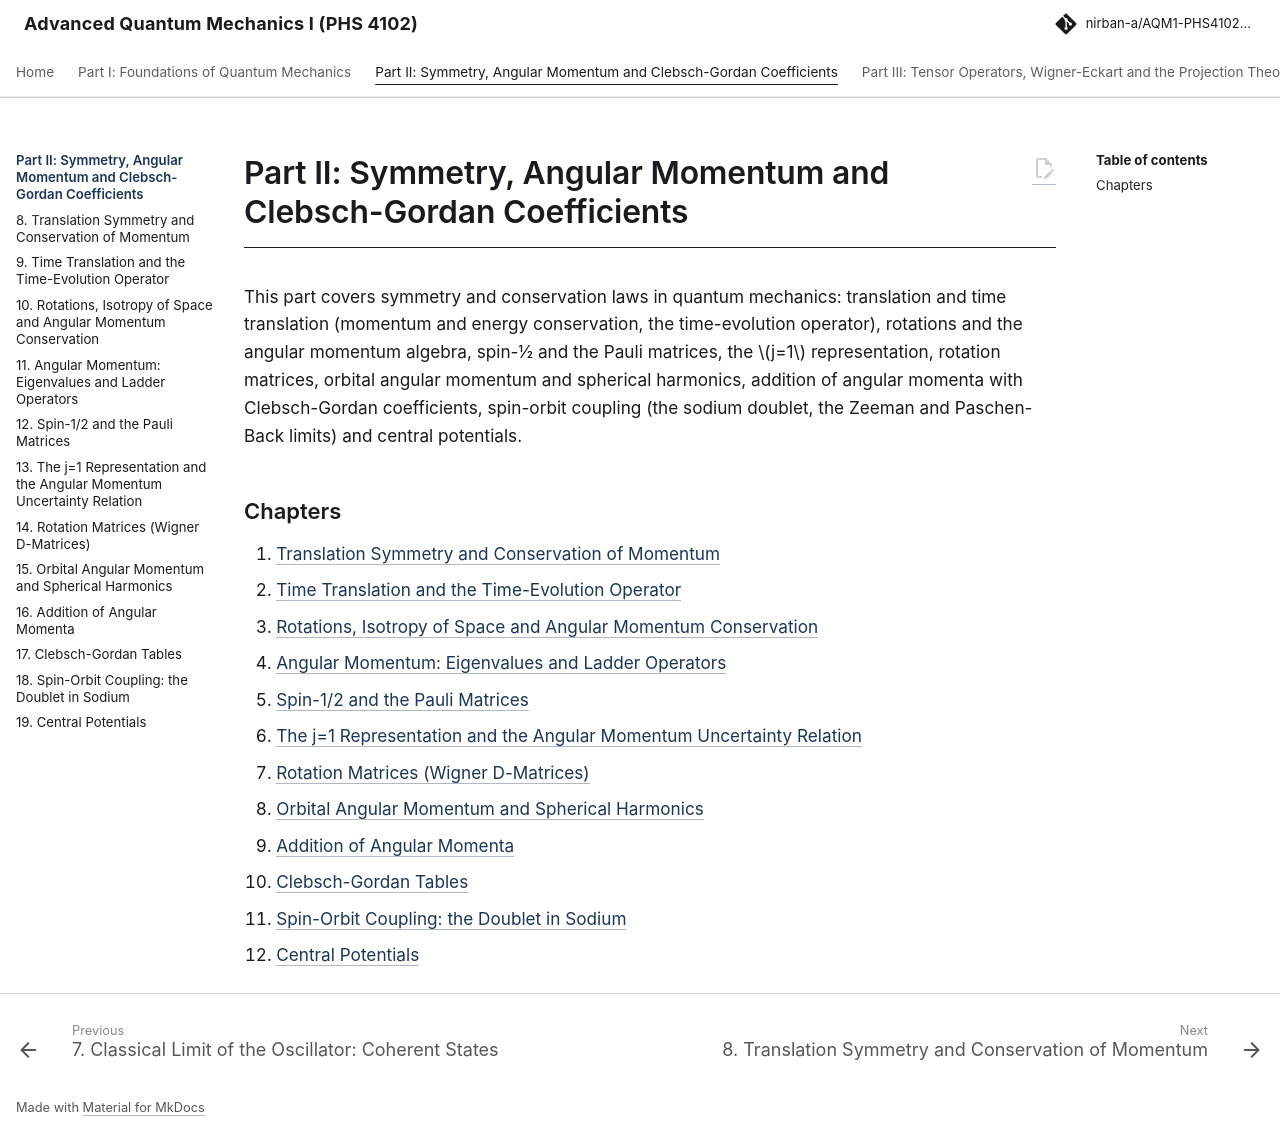

repository: Nirban-A/AQM1-PHS4102-Notes · page: 02-symmetry-angular-momentum/index.html · generator: mkdocs

---
title: "Part II: Symmetry, Angular Momentum and Clebsch-Gordan Coefficients"
---

# Part II: Symmetry, Angular Momentum and Clebsch-Gordan Coefficients

This part covers symmetry and conservation laws in quantum mechanics: translation and time translation (momentum and energy conservation, the time-evolution operator), rotations and the angular momentum algebra, spin-½ and the Pauli matrices, the $j=1$ representation, rotation matrices, orbital angular momentum and spherical harmonics, addition of angular momenta with Clebsch-Gordan coefficients, spin-orbit coupling (the sodium doublet, the Zeeman and Paschen-Back limits) and central potentials.

## Chapters

8. [Translation Symmetry and Conservation of Momentum](08-translation-symmetry-conservation-momentum.md)
9. [Time Translation and the Time-Evolution Operator](09-time-translation-time-evolution-operator.md)
10. [Rotations, Isotropy of Space and Angular Momentum Conservation](10-rotations-isotropy-space-angular-momentum-conservation.md)
11. [Angular Momentum: Eigenvalues and Ladder Operators](11-angular-momentum-eigenvalues-ladder-operators.md)
12. [Spin-1/2 and the Pauli Matrices](12-spin-1-2-pauli-matrices.md)
13. [The j=1 Representation and the Angular Momentum Uncertainty Relation](13-j-1-representation-angular-momentum-uncertainty.md)
14. [Rotation Matrices (Wigner D-Matrices)](14-rotation-matrices-wigner-d-matrices.md)
15. [Orbital Angular Momentum and Spherical Harmonics](15-orbital-angular-momentum-spherical-harmonics.md)
16. [Addition of Angular Momenta](16-addition-angular-momenta.md)
17. [Clebsch-Gordan Tables](17-clebsch-gordan-tables.md)
18. [Spin-Orbit Coupling: the Doublet in Sodium](18-spin-orbit-coupling-doublet-sodium.md)
19. [Central Potentials](19-central-potentials.md)
